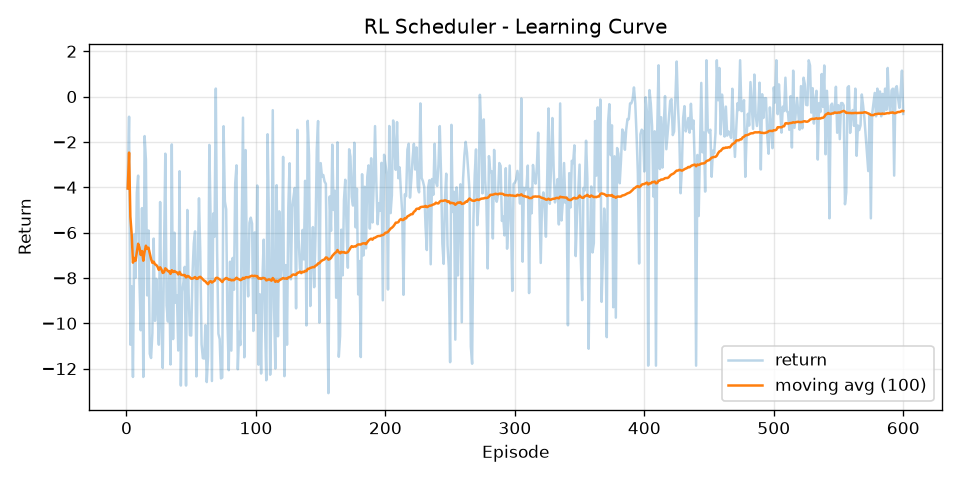

The table this chart was drawn from, first rows:
episode, return, return_ma100
1, -4.053, -4.053
2, -0.8881, -2.471
3, -10.95, -5.295
4, -8.371, -6.064
5, -12.37, -7.325
6, -6.08, -7.117
7, -7.997, -7.243
8, -4.238, -6.867
9, -3.487, -6.492
10, -8.099, -6.653
11, -10.31, -6.985
12, -4.919, -6.813
13, -12.37, -7.24
14, -1.742, -6.847
15, -2.782, -6.576
16, -8.771, -6.713
17, -5.906, -6.666
18, -11.35, -6.926
19, -11.53, -7.168
20, -10.44, -7.332
21, -6.263, -7.281
22, -9.895, -7.4
23, -8.036, -7.428
24, -9.344, -7.507
25, -10.95, -7.645
26, -4.651, -7.53
27, -10.08, -7.624
28, -11.97, -7.779
29, -6.908, -7.749
30, -2.518, -7.575
31, -9.207, -7.628
32, -9.923, -7.699
33, -7.714, -7.7
34, -11.82, -7.821
35, -2.111, -7.658
36, -10.7, -7.742
37, -6.004, -7.695
38, -9.094, -7.732
39, -8.766, -7.759
40, -11.2, -7.845
41, -3.292, -7.734
42, -12.75, -7.853
43, -8.61, -7.871
44, -8.18, -7.878
45, -7.512, -7.869
46, -12.75, -7.975
47, -5.001, -7.912
48, -8.667, -7.928
49, -10.53, -7.981
50, -10.54, -8.032
51, -7.819, -8.028
52, -6.463, -7.998
53, -5.945, -7.959
54, -12.34, -8.04
55, -7.649, -8.033
56, -4.486, -7.97
57, -6.853, -7.95
58, -10.93, -8.002
59, -11.54, -8.062
60, -11.55, -8.12
... 540 more rows
